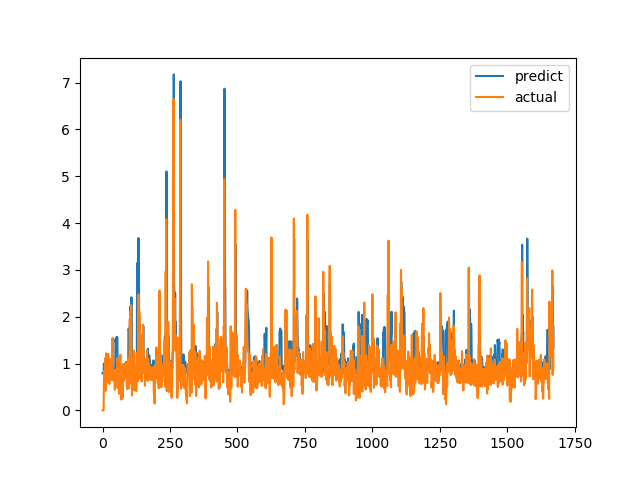

The data file committed next to this chart (first rows):
predict, actual
0.7904, 0.0
0.7904, 0.0
0.7904, 0.0
0.7904, 0.0
0.7904, 0.0
1.002, 0.6238
0.9206, 0.6915
0.9397, 0.8558
0.869, 0.7094
0.8447, 1.015
0.9186, 1.116
0.9373, 0.4183
0.8178, 1.002
0.9448, 1.219
0.9472, 1.143
0.9645, 0.6528
0.8704, 0.6747
0.8738, 0.601
0.8355, 0.6695
0.843, 0.6538
0.8371, 0.7814
0.8612, 1.206
0.9646, 0.8469
0.8825, 0.8286
0.9137, 0.6482
0.8633, 0.5624
0.8458, 0.7183
0.8617, 1.1
0.9301, 0.9542
0.9114, 0.729
0.8865, 0.6694
0.8709, 0.8631
0.8909, 0.6465
0.8428, 0.8223
0.8872, 0.9236
0.8969, 0.8301
0.8842, 1.067
0.9562, 1.546
1.139, 0.6827
0.874, 0.6386
0.879, 0.6464
0.842, 0.6881
0.8387, 0.7274
0.8446, 0.65
0.8346, 0.8694
0.8753, 0.4409
0.8077, 0.4519
0.8166, 0.7575
1.525, 0.4952
1.464, 0.6851
1.525, 0.7244
1.516, 0.8654
1.565, 0.74
1.534, 0.8071
1.567, 0.8204
1.562, 1.114
0.7953, 1.109
0.8082, 0.4751
0.7577, 1.039
0.7913, 0.9458
... 1,612 more rows
